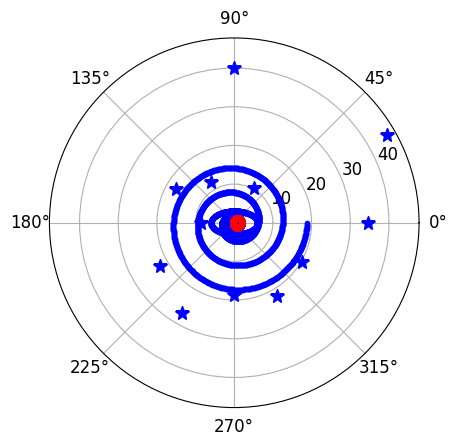
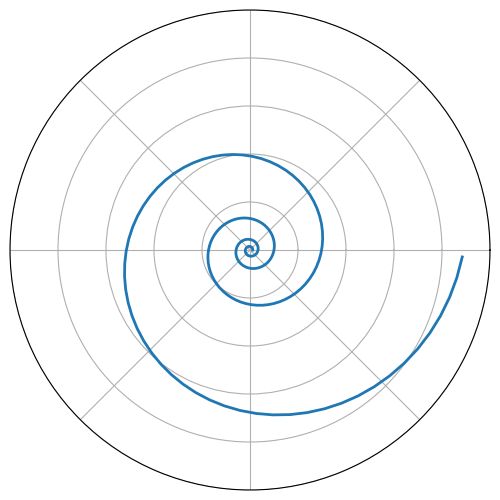

Reproduce these figures in Python, in order.
"""
極座標繪圖


"""

print("------------------------------------------------------------")  # 60個

# 共同
import os
import sys
import math
import random
import numpy as np
import pandas as pd
import matplotlib.pyplot as plt

font_filename = "C:/_git/vcs/_1.data/______test_files1/_font/msch.ttf"
# 設定中文字型及負號正確顯示
# 設定中文字型檔
plt.rcParams["font.sans-serif"] = "Microsoft JhengHei"  # 將字體換成 Microsoft JhengHei
# 設定負號
plt.rcParams["axes.unicode_minus"] = False  # 讓負號可正常顯示
plt.rcParams["font.size"] = 12  # 設定字型大小

print("------------------------------------------------------------")  # 60個

pts = 12
theta = np.linspace(0,2*np.pi,pts,endpoint=False)
r = 50*np.random.rand(pts)
"""
plt.polar(theta,r)
plt.polar(theta,r,'-',marker='*',color='g')
plt.polar(theta,r,'--',marker='D',color='m')
"""
plt.polar(theta,r,'*',color='b',markersize=10)

plt.show()

print("------------------------------------------------------------")  # 60個

a = 6           # 主軸半徑
b = 3           # 次軸半徑

radian = np.arange(0, (2 * np.pi), 0.01)
for rad in radian:
    r = (a*b)/np.sqrt((a*np.sin(rad))**2 + (b*np.cos(rad))**2)
    plt.polar(rad,r,'b.')
plt.show()

print("------------------------------------------------------------")  # 60個

radian = np.arange(0, (2 * np.pi), 0.01)
for r in range(1,3):
    for rad in radian:
        plt.polar(rad,r,'b.')
plt.show()

print("------------------------------------------------------------")  # 60個

radian = np.arange(0,(6 * np.pi),0.01)
for rad in radian:
    r = rad
    plt.polar(rad,r,'b.')
plt.show()

print("------------------------------------------------------------")  # 60個

a = 1
radian = np.arange(0,(6 * np.pi),0.01)
for rad in radian:
    r =  a + (a*np.cos(rad))
    #r =  a - (a*np.sin(rad))
    plt.polar(rad,r,'r.')
plt.show()

print("------------------------------------------------------------")  # 60個

print('螺旋圖')

plt.figure(figsize = (6, 6))  # 圖像大小[英吋]

ax = plt.axes([0.1, 0.1, 0.8, 0.8], polar=True)

t = np.arange(-4 * np.pi, 4 * np.pi, 0.1)
plt.polar(t, 1.19**t, linewidth=2)

xt, yt = plt.xticks()[0], plt.yticks()[0]

plt.xticks(xt, ["" for q in range(len(xt))])
plt.yticks(yt, ["" for q in range(len(yt))])

plt.show()


print("------------------------------------------------------------")  # 60個


print("------------------------------------------------------------")  # 60個


print("------------------------------------------------------------")  # 60個

print("------------------------------------------------------------")  # 60個

print("------------------------------------------------------------")  # 60個
print("作業完成")
print("------------------------------------------------------------")  # 60個


print("------------------------------------------------------------")  # 60個


np.random.seed(15)
np.random.seed(15)
